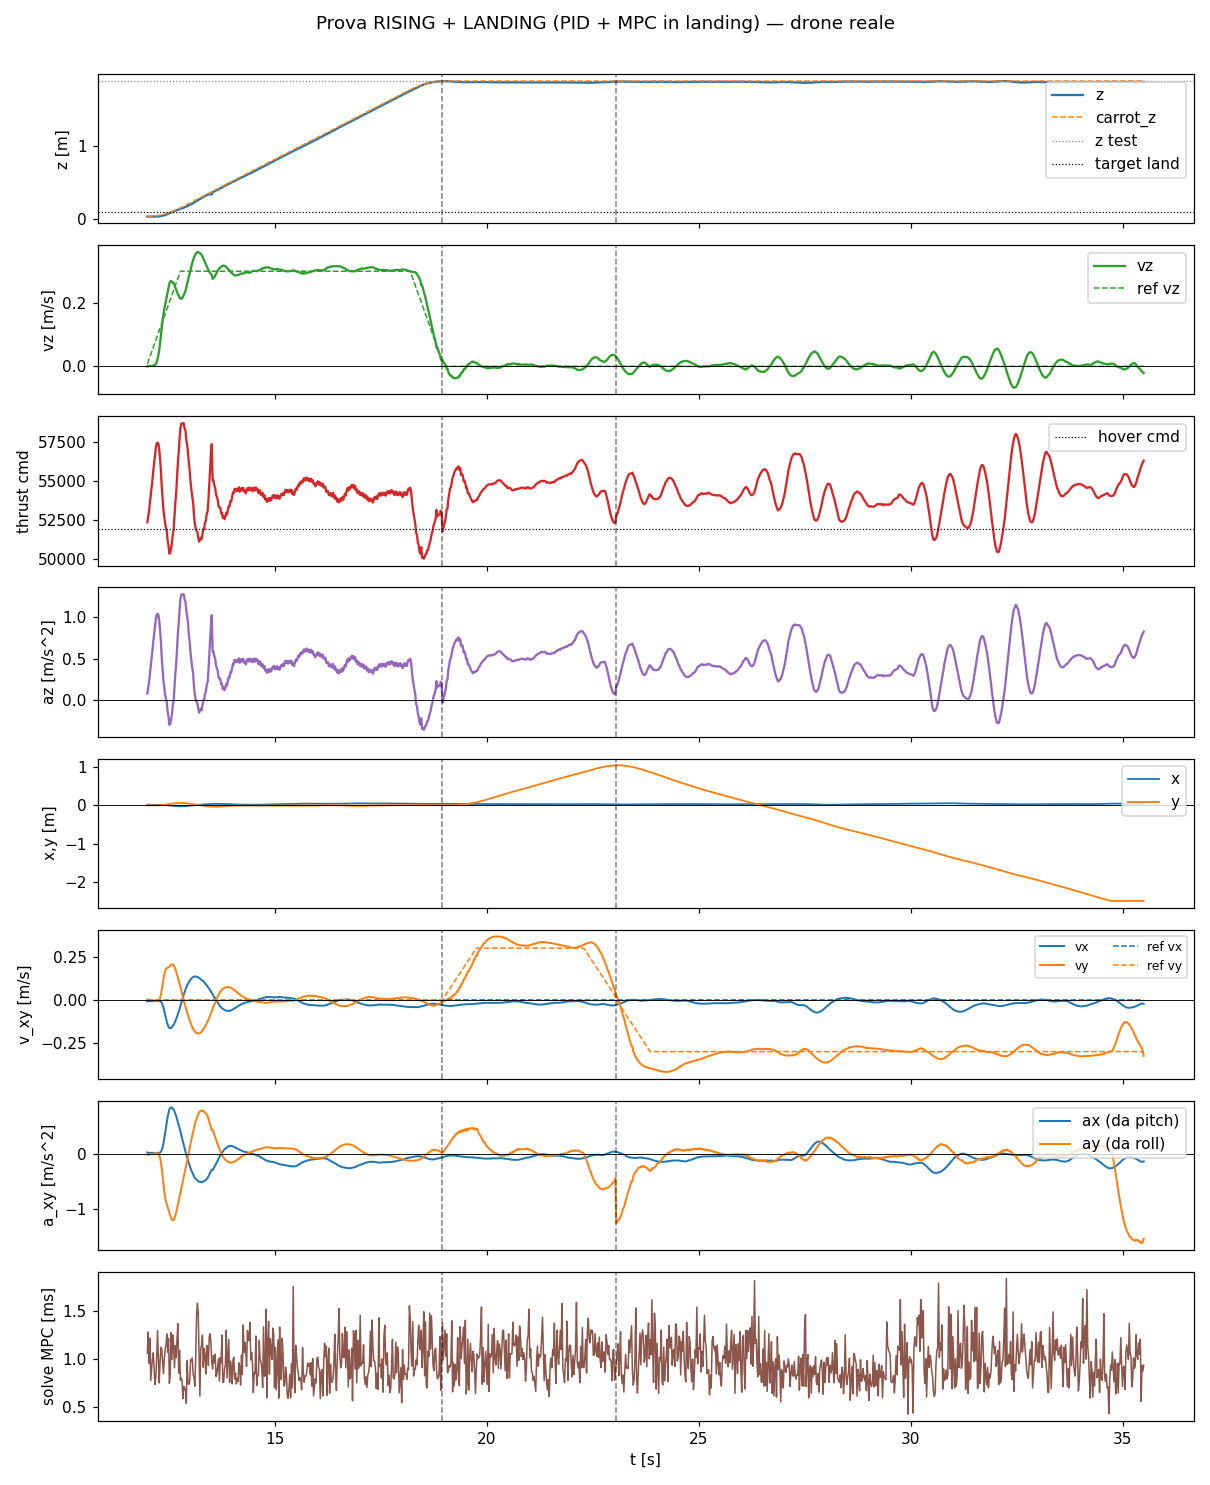

The table this chart was drawn from, first rows:
t, state, mode, x, y, z, vx, vy, vz, carrot_x, carrot_y, carrot_z, force, cmd, az, roll, pitch, solve_ms, ref_vx, ref_vy, ref_vz
12, rising, 0, 0.01338, -0.003159, 0.03396, -0.009263, 0.001317, -0.0003942, 0.01338, -0.003159, 0.03403, 0.4945, 52348, 0.08006, 0.0005325, 0.003746, 1.06, 0.0, 0.0, 0.007604
12.02, rising, 0, 0.01338, -0.003141, 0.03396, -0.006589, 0.001317, 0.0005867, 0.01338, -0.003159, 0.03426, 0.4978, 52694, 0.1454, 0.0005291, 0.002647, 1.282, 0.0, 0.0, 0.01513
12.04, rising, 0, 0.01338, -0.003153, 0.03397, -0.007033, 0.001355, 0.001025, 0.01338, -0.003159, 0.03464, 0.5013, 53069, 0.2161, 0.0005404, 0.002806, 0.9552, 0.0, 0.0, 0.02263
12.06, rising, 0, 0.01337, -0.003159, 0.03397, -0.007203, 0.0006858, 0.001375, 0.01338, -0.003159, 0.03517, 0.5064, 53605, 0.3175, 0.0002708, 0.002856, 1.217, 0.0, 0.0, 0.03013
12.08, rising, 0, 0.01338, -0.003149, 0.03396, -0.007222, -0.0004931, 0.001017, 0.01338, -0.003159, 0.03584, 0.5111, 54109, 0.4126, -0.0001855, 0.00283, 0.7738, 0.0, 0.0, 0.03758
12.1, rising, 0, 0.01336, -0.003148, 0.03398, -0.007074, -0.001661, 0.001666, 0.01338, -0.003159, 0.03667, 0.5156, 54583, 0.5023, -0.0006359, 0.00276, 0.8959, 0.0, 0.0, 0.04515
12.12, rising, 0, 0.01336, -0.003152, 0.03402, -0.007074, -0.002769, 0.001965, 0.01338, -0.003159, 0.03768, 0.5205, 55102, 0.6004, -0.001058, 0.002733, 1.017, 0.0, 0.0, 0.05284
12.14, rising, 0, 0.01336, -0.003092, 0.03401, -0.007062, -0.003842, 0.001773, 0.01338, -0.003159, 0.03877, 0.5256, 55644, 0.7028, -0.001411, 0.002705, 1.064, 0.0, 0.0, 0.06011
12.16, rising, 0, 0.01333, -0.003077, 0.03403, -0.006874, -0.004843, 0.003447, 0.01338, -0.003159, 0.04007, 0.5302, 56130, 0.7945, -0.001765, 0.002636, 0.8952, 0.0, 0.0, 0.06774
12.18, rising, 0, 0.01331, -0.003102, 0.03403, -0.006868, -0.005762, 0.004954, 0.01338, -0.003159, 0.04148, 0.5349, 56628, 0.8885, -0.002112, 0.002624, 0.7331, 0.0, 0.0, 0.07513
12.2, rising, 0, 0.01326, -0.003081, 0.03414, -0.006714, -0.006533, 0.007107, 0.01338, -0.003159, 0.04306, 0.5394, 57106, 0.979, -0.002364, 0.00258, 0.8123, 0.0, 0.0, 0.08262
12.22, rising, 0, 0.01324, -0.003014, 0.03433, -0.006804, -0.00727, 0.013, 0.01338, -0.003159, 0.04479, 0.5422, 57398, 1.034, -0.002574, 0.002615, 1.003, 0.0, 0.0, 0.09016
12.24, rising, 0, 0.01319, -0.002775, 0.03491, -0.00691, -0.007269, 0.02278, 0.01338, -0.003159, 0.04667, 0.5427, 57450, 1.044, -0.002396, 0.002686, 1.297, 0.0, 0.0, 0.09766
12.26, rising, 0, 0.01317, -0.002408, 0.03564, -0.00686, -0.005111, 0.03439, 0.01338, -0.003159, 0.04869, 0.5423, 57403, 1.035, -0.001331, 0.002689, 1.004, 0.0, 0.0, 0.1051
12.28, rising, 0, 0.01297, -0.00152, 0.03715, -0.007248, 0.0003869, 0.05076, 0.01338, -0.003159, 0.05086, 0.5386, 57019, 0.9625, 0.001361, 0.002996, 0.7487, 0.0, 0.0, 0.1126
12.3, rising, 0, 0.01282, -0.0006728, 0.03857, -0.007947, 0.01181, 0.07212, 0.01338, -0.003159, 0.0532, 0.5329, 56415, 0.8483, 0.0063, 0.003408, 0.9608, 0.0, 0.0, 0.1201
12.32, rising, 0, 0.01244, 0.0004804, 0.04028, -0.01083, 0.0308, 0.09676, 0.01338, -0.003159, 0.05571, 0.5255, 55625, 0.6992, 0.01449, 0.004842, 1.123, 0.0, 0.0, 0.1277
12.34, rising, 0, 0.01162, 0.002606, 0.04342, -0.01756, 0.05739, 0.1219, 0.01338, -0.003159, 0.05831, 0.5161, 54630, 0.5111, 0.02671, 0.00817, 1.103, 0.0, 0.0, 0.1352
12.36, rising, 0, 0.01096, 0.004258, 0.04589, -0.0291, 0.0896, 0.1456, 0.01338, -0.003159, 0.06108, 0.5086, 53846, 0.3629, 0.04108, 0.01335, 0.9686, 0.0, 0.0, 0.1426
12.38, rising, 0, 0.009792, 0.0071, 0.04993, -0.04538, 0.1205, 0.1642, 0.01338, -0.003159, 0.06399, 0.5021, 53154, 0.2323, 0.0562, 0.02094, 0.8458, 0.0, 0.0, 0.1501
12.4, rising, 0, 0.008556, 0.009381, 0.05283, -0.06527, 0.1476, 0.1816, 0.01338, -0.003159, 0.06709, 0.4979, 52710, 0.1485, 0.06943, 0.0301, 0.9901, 0.0, 0.0, 0.1576
12.42, rising, 0, 0.006546, 0.01301, 0.05764, -0.08643, 0.1668, 0.195, 0.01338, -0.003159, 0.07031, 0.4936, 52254, 0.06223, 0.08085, 0.04057, 1.109, 0.0, 0.0, 0.1651
12.44, rising, 0, 0.004811, 0.01567, 0.06104, -0.1077, 0.1787, 0.208, 0.01338, -0.003159, 0.07368, 0.4913, 52014, 0.01698, 0.0883, 0.05084, 1.142, 0.0, 0.0, 0.1726
12.46, rising, 0, 0.003039, 0.01837, 0.06477, -0.1276, 0.1842, 0.2212, 0.01338, -0.003159, 0.07722, 0.4888, 51740, -0.03483, 0.09332, 0.06072, 1.263, 0.0, 0.0, 0.1801
12.48, rising, 0, 0.0001233, 0.02266, 0.07068, -0.1444, 0.1866, 0.2353, 0.01338, -0.003159, 0.08089, 0.4832, 51152, -0.146, 0.09901, 0.07079, 1.071, 0.0, 0.0, 0.1876
12.5, rising, 0, -0.002023, 0.02558, 0.07479, -0.1563, 0.189, 0.2489, 0.01338, -0.003159, 0.08476, 0.4804, 50851, -0.2028, 0.1031, 0.07798, 1.215, 0.0, 0.0, 0.1952
12.52, rising, 0, -0.005261, 0.02993, 0.08129, -0.1631, 0.1929, 0.2607, 0.01338, -0.003159, 0.0887, 0.4755, 50336, -0.3, 0.1096, 0.08438, 0.7454, 0.0, 0.0, 0.2026
12.54, rising, 0, -0.007456, 0.03281, 0.08573, -0.1647, 0.1978, 0.2673, 0.01338, -0.003159, 0.09285, 0.476, 50385, -0.2909, 0.114, 0.08683, 0.8375, 0.0, 0.0, 0.2102
12.56, rising, 0, -0.009615, 0.03561, 0.08999, -0.1631, 0.2028, 0.2697, 0.01338, -0.003159, 0.09716, 0.4789, 50693, -0.2327, 0.1178, 0.08745, 1.276, 0.0, 0.0, 0.2177
12.58, rising, 0, -0.01275, 0.03967, 0.09637, -0.1586, 0.2059, 0.2668, 0.01338, -0.003159, 0.1015, 0.4817, 50998, -0.1751, 0.1218, 0.08764, 0.996, 0.0, 0.0, 0.2251
12.6, rising, 0, -0.0148, 0.04233, 0.1005, -0.1516, 0.2054, 0.2645, 0.01338, -0.003159, 0.1061, 0.4874, 51591, -0.06294, 0.1224, 0.08543, 1.251, 0.0, 0.0, 0.2327
12.62, rising, 0, -0.01757, 0.04594, 0.1067, -0.1439, 0.2009, 0.2627, 0.01338, -0.003159, 0.1108, 0.49, 51875, -0.009423, 0.1228, 0.08408, 1.15, 0.0, 0.0, 0.2401
12.64, rising, 0, -0.01929, 0.04829, 0.1108, -0.1343, 0.1915, 0.256, 0.01338, -0.003159, 0.1157, 0.4978, 52702, 0.1469, 0.1189, 0.0803, 0.9071, 0.0, 0.0, 0.2476
12.66, rising, 0, -0.0209, 0.05035, 0.1147, -0.1237, 0.1789, 0.2485, 0.01338, -0.003159, 0.1207, 0.5063, 53600, 0.3165, 0.1135, 0.07602, 1.138, 0.0, 0.0, 0.2551
12.68, rising, 0, -0.02304, 0.05314, 0.1205, -0.1111, 0.1635, 0.2423, 0.01338, -0.003159, 0.1259, 0.5121, 54210, 0.4317, 0.1083, 0.0719, 1.018, 0.0, 0.0, 0.2626
12.7, rising, 0, -0.02426, 0.0547, 0.1241, -0.09692, 0.1461, 0.2349, 0.01338, -0.003159, 0.1313, 0.5211, 55165, 0.6122, 0.1009, 0.06614, 1.217, 0.0, 0.0, 0.2701
12.72, rising, 0, -0.02524, 0.056, 0.1277, -0.08309, 0.1294, 0.2269, 0.01338, -0.003159, 0.1368, 0.5308, 56193, 0.8064, 0.09364, 0.06045, 1.37, 0.0, 0.0, 0.2777
12.74, rising, 0, -0.0263, 0.05745, 0.1331, -0.06878, 0.1124, 0.2222, 0.01338, -0.003159, 0.1424, 0.5368, 56823, 0.9255, 0.08729, 0.05523, 0.8517, 0.0, 0.0, 0.2851
12.76, rising, 0, -0.02679, 0.05811, 0.1366, -0.05305, 0.09358, 0.2178, 0.01338, -0.003159, 0.1481, 0.545, 57692, 1.09, 0.07949, 0.04897, 1.091, 0.0, 0.0, 0.2926
12.78, rising, 0, -0.0272, 0.05857, 0.1417, -0.03723, 0.07558, 0.2136, 0.01338, -0.003159, 0.154, 0.5513, 58363, 1.216, 0.07233, 0.04296, 0.7779, 0.0, 0.0, 0.3
12.8, rising, 0, -0.0272, 0.05854, 0.1453, -0.01984, 0.05567, 0.2133, 0.01338, -0.003159, 0.16, 0.5542, 58669, 1.274, 0.06471, 0.03646, 0.8006, 0.0, 0.0, 0.3
12.82, rising, 0, -0.02689, 0.05808, 0.1506, -0.00277, 0.03644, 0.2142, 0.01338, -0.003159, 0.166, 0.5543, 58675, 1.275, 0.0574, 0.03007, 0.7692, 0.0, 0.0, 0.3
12.84, rising, 0, -0.02649, 0.05752, 0.1541, 0.01471, 0.01555, 0.2192, 0.01338, -0.003159, 0.172, 0.5545, 58697, 1.279, 0.04941, 0.02346, 0.5838, 0.0, 0.0, 0.3
12.86, rising, 0, -0.02589, 0.0566, 0.1578, 0.03085, -0.003847, 0.2245, 0.01338, -0.003159, 0.178, 0.5545, 58696, 1.279, 0.04174, 0.01721, 0.7126, 0.0, 0.0, 0.3
12.88, rising, 0, -0.0245, 0.05486, 0.1636, 0.04584, -0.02249, 0.2315, 0.01338, -0.003159, 0.184, 0.5511, 58343, 1.213, 0.03396, 0.01086, 0.697, 0.0, 0.0, 0.3
12.9, rising, 0, -0.02354, 0.0535, 0.1676, 0.05995, -0.04127, 0.2383, 0.01338, -0.003159, 0.19, 0.5501, 58229, 1.191, 0.0262, 0.005055, 0.6709, 0.0, 0.0, 0.3
12.92, rising, 0, -0.02157, 0.05094, 0.1738, 0.07257, -0.05778, 0.249, 0.01338, -0.003159, 0.196, 0.5444, 57626, 1.077, 0.01852, -0.0009803, 0.5363, 0.0, 0.0, 0.3
12.94, rising, 0, -0.02021, 0.04897, 0.1781, 0.08431, -0.07474, 0.2598, 0.01338, -0.003159, 0.202, 0.5411, 57277, 1.011, 0.01092, -0.006327, 0.985, 0.0, 0.0, 0.3
12.96, rising, 0, -0.01869, 0.04684, 0.1826, 0.09455, -0.08986, 0.2718, 0.01338, -0.003159, 0.2081, 0.5369, 56841, 0.9289, 0.003778, -0.01132, 0.7414, 0.0, 0.0, 0.3
12.98, rising, 0, -0.0162, 0.04339, 0.1897, 0.1035, -0.1044, 0.2829, 0.01338, -0.003159, 0.214, 0.5301, 56114, 0.7915, -0.004276, -0.01673, 0.7344, 0.0, 0.0, 0.3
13, rising, 0, -0.01449, 0.04086, 0.1947, 0.1118, -0.12, 0.2946, 0.01338, -0.003159, 0.22, 0.5256, 55640, 0.702, -0.01215, -0.02132, 0.7642, 0.0, 0.0, 0.3
13.02, rising, 0, -0.01174, 0.03684, 0.2023, 0.1186, -0.1333, 0.3049, 0.01338, -0.003159, 0.2261, 0.5186, 54902, 0.5625, -0.02056, -0.02635, 0.9909, 0.0, 0.0, 0.3
13.04, rising, 0, -0.009848, 0.03399, 0.2075, 0.1247, -0.146, 0.3165, 0.01338, -0.003159, 0.2321, 0.514, 54407, 0.469, -0.02792, -0.03044, 0.9818, 0.0, 0.0, 0.3
13.06, rising, 0, -0.007886, 0.03104, 0.213, 0.1293, -0.1583, 0.3264, 0.01338, -0.003159, 0.2381, 0.5099, 53981, 0.3885, -0.03528, -0.03403, 1.009, 0.0, 0.0, 0.3
13.08, rising, 0, -0.005905, 0.02805, 0.2185, 0.1325, -0.1678, 0.335, 0.01338, -0.003159, 0.2442, 0.5065, 53615, 0.3193, -0.04167, -0.03711, 0.8333, 0.0, 0.0, 0.3
13.1, rising, 0, -0.002882, 0.02335, 0.227, 0.135, -0.1764, 0.3436, 0.01338, -0.003159, 0.25, 0.4992, 52848, 0.1744, -0.04951, -0.04108, 0.812, 0.0, 0.0, 0.3
13.12, rising, 0, 0.0001094, 0.01848, 0.2356, 0.1357, -0.1833, 0.3486, 0.01338, -0.003159, 0.256, 0.4937, 52265, 0.06437, -0.05682, -0.04422, 0.7146, 0.0, 0.0, 0.3
13.14, rising, 0, 0.002132, 0.01527, 0.2415, 0.1357, -0.1892, 0.3548, 0.01338, -0.003159, 0.2621, 0.491, 51975, 0.009549, -0.06218, -0.04611, 0.9949, 0.0, 0.0, 0.3
13.16, rising, 0, 0.00412, 0.01204, 0.2474, 0.1344, -0.1925, 0.3585, 0.01338, -0.003159, 0.2681, 0.4894, 51809, -0.02186, -0.06636, -0.04737, 1.443, 0.0, 0.0, 0.3
13.18, rising, 0, 0.006132, 0.00881, 0.2533, 0.1325, -0.1945, 0.3603, 0.01338, -0.003159, 0.2741, 0.4888, 51746, -0.03371, -0.06992, -0.04829, 1.584, 0.0, 0.0, 0.3
... 1,116 more rows
